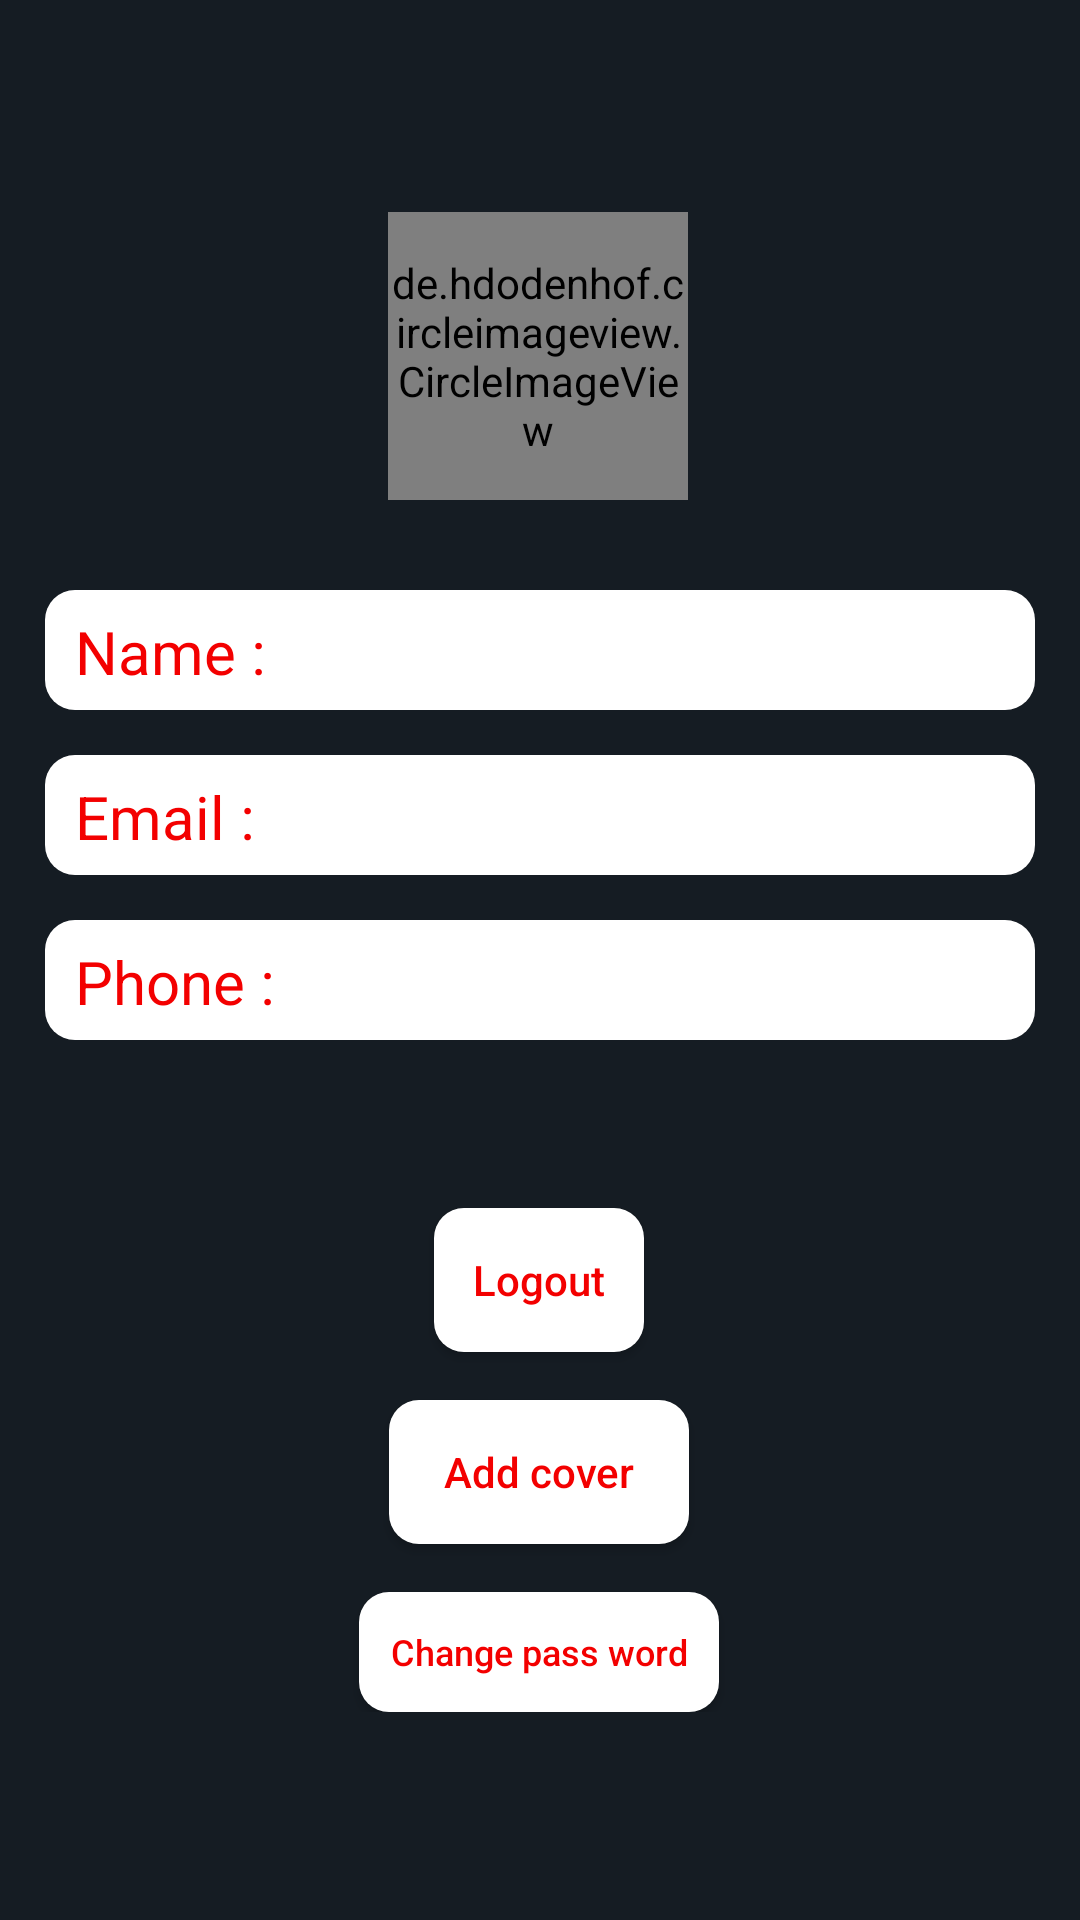

Produce the Android XML layout that renders to this screen, including the resource entries it uses.
<!-- AndroidManifest.xml: application theme Theme.MovieApp -->
<!-- res/layout/fragment_setting.xml -->
<?xml version="1.0" encoding="utf-8"?>
<androidx.constraintlayout.widget.ConstraintLayout

    xmlns:android="http://schemas.android.com/apk/res/android"
    xmlns:app="http://schemas.android.com/apk/res-auto"
    xmlns:tools="http://schemas.android.com/tools"
    android:layout_width="match_parent"
    android:layout_height="match_parent"
    android:background="@color/Ground"
    tools:context=".FRAGMENT.Setting">

    <androidx.constraintlayout.widget.ConstraintLayout
        android:layout_width="match_parent"
        android:layout_height="match_parent"
        android:id="@+id/constraint"
        android:visibility="visible">
        <de.hdodenhof.circleimageview.CircleImageView
            android:id="@+id/profile_image"
            android:layout_width="100dp"
            android:layout_height="96dp"
            android:src="@drawable/ic_launcher_background"
            app:civ_border_color="#FF000000"
            app:civ_border_width="2dp"
            app:layout_constraintBottom_toBottomOf="parent"
            app:layout_constraintEnd_toEndOf="parent"
            app:layout_constraintHorizontal_bias="0.498"
            app:layout_constraintStart_toStartOf="parent"
            app:layout_constraintTop_toTopOf="parent"
            app:layout_constraintVertical_bias="0.13" />

        <LinearLayout
            android:id="@+id/linearLayout"
            android:layout_width="match_parent"
            android:layout_height="40dp"
            android:layout_marginStart="15dp"
            android:layout_marginEnd="15dp"
            android:layout_marginTop="30dp"
            android:background="@drawable/back_ground_white"
            android:orientation="horizontal"
            android:padding="7dp"
            app:layout_constraintStart_toStartOf="parent"
            app:layout_constraintTop_toBottomOf="@+id/profile_image">

            <TextView
                android:layout_width="wrap_content"
                android:layout_height="wrap_content"
                android:layout_marginLeft="3dp"
                android:text="Name : "
                android:textColor="@color/startcolorone"
                android:textSize="20dp" />

            <TextView
                android:id="@+id/username"
                android:layout_width="wrap_content"
                android:layout_height="wrap_content"
                android:layout_marginLeft="10dp"
                android:text=""
                android:textColor="@color/black"
                android:textSize="20dp"
                android:textStyle="bold" />

        </LinearLayout>

        <LinearLayout
            android:id="@+id/linearLayout2"
            android:layout_width="match_parent"
            android:layout_height="40dp"
            android:layout_marginStart="15dp"
            android:layout_marginTop="15dp"
            android:layout_marginEnd="15dp"
            android:background="@drawable/back_ground_white"
            android:orientation="horizontal"
            android:padding="7dp"
            app:layout_constraintEnd_toEndOf="parent"
            app:layout_constraintStart_toStartOf="parent"
            app:layout_constraintTop_toBottomOf="@+id/linearLayout">


            <TextView
                android:layout_width="wrap_content"
                android:layout_height="wrap_content"
                android:layout_marginLeft="3dp"
                android:text="Email : "
                android:textColor="@color/startcolorone"
                android:textSize="20dp" />

            <TextView
                android:id="@+id/useremail"
                android:layout_width="wrap_content"
                android:layout_height="wrap_content"
                android:layout_marginLeft="10dp"
                android:text=""
                android:textColor="@color/black"
                android:textSize="20dp"
                android:textStyle="bold" />


        </LinearLayout>

        <LinearLayout
            android:id="@+id/linearLayout3"
            android:layout_width="match_parent"
            android:layout_height="40dp"
            android:layout_marginStart="15dp"
            android:layout_marginEnd="15dp"
            android:layout_marginTop="15dp"
            android:background="@drawable/back_ground_white"
            android:orientation="horizontal"
            android:padding="7dp"
            app:layout_constraintStart_toStartOf="parent"
            app:layout_constraintTop_toBottomOf="@+id/linearLayout2">

            <TextView
                android:layout_width="wrap_content"
                android:layout_height="wrap_content"
                android:layout_marginLeft="3dp"
                android:text="Phone : "
                android:textColor="@color/startcolorone"
                android:textSize="20dp" />

            <TextView
                android:id="@+id/userphone"
                android:layout_width="wrap_content"
                android:layout_height="wrap_content"
                android:layout_marginLeft="10dp"
                android:text=""
                android:textColor="@color/black"
                android:textSize="20dp"
                android:textStyle="bold" />

        </LinearLayout>

        <RelativeLayout
            android:layout_width="wrap_content"
            android:layout_height="200dp"
            android:layout_marginTop="24dp"
            app:layout_constraintEnd_toEndOf="parent"
            app:layout_constraintHorizontal_bias="0.497"
            app:layout_constraintStart_toStartOf="parent"
            app:layout_constraintTop_toBottomOf="@+id/linearLayout3">

            <Button
                android:id="@+id/logout"
                android:layout_width="70dp"
                android:layout_height="wrap_content"
                android:layout_marginStart="152dp"
                android:layout_marginTop="32dp"
                android:background="@drawable/back_ground_white"
                android:text="Logout"
                android:textAllCaps="false"
                android:textColor="@color/startcolorone"
                android:layout_centerHorizontal="true"/>

            <Button
                android:id="@+id/addcover"
                android:layout_width="100dp"
                android:layout_height="wrap_content"
                android:layout_marginTop="16dp"
                android:background="@drawable/back_ground_white"
                android:text="Add cover"
                android:textAllCaps="false"
                android:textColor="@color/startcolorone"
                android:layout_centerHorizontal="true"
                android:layout_below="@+id/logout"/>
            <Button
                android:id="@+id/changepass"
                android:layout_width="120dp"
                android:layout_height="wrap_content"
                android:layout_marginTop="16dp"
                android:background="@drawable/back_ground_white"
                android:text="Change pass word"
                android:textAllCaps="false"
                android:textColor="@color/startcolorone"
                android:textSize="12dp"
                android:layout_centerHorizontal="true"
                android:layout_below="@+id/addcover"
                />



        </RelativeLayout>
    </androidx.constraintlayout.widget.ConstraintLayout>

    <ImageView
        android:layout_width="200dp"
        android:layout_height="150dp"
        android:id="@+id/noInternet"
        android:src="@mipmap/nointernet"
        android:visibility="gone"
        app:layout_constraintBottom_toBottomOf="parent"
        app:layout_constraintEnd_toEndOf="parent"
        app:layout_constraintHorizontal_bias="0.496"
        app:layout_constraintStart_toStartOf="parent"
        app:layout_constraintTop_toTopOf="parent" />



</androidx.constraintlayout.widget.ConstraintLayout>
<!-- resources referenced by this layout -->
<resources>
  <color name="Ground">#151c23</color>
  <color name="black">#FF000000</color>
  <color name="startcolorone">#F30000</color>
  <!-- drawable back_ground_white (drawable) -->
  <?xml version="1.0" encoding="utf-8"?>
  <shape xmlns:android="http://schemas.android.com/apk/res/android"
      android:shape="rectangle">
  <corners android:radius="10dp"/>
      <solid android:color="#FFFFFF"/>
  </shape>
  <style name="Theme.MovieApp" parent="Theme.AppCompat.Light.NoActionBar">
          
          <item name="colorPrimary">@color/dark</item>
          <item name="colorPrimaryVariant">@color/appbar</item>
          <item name="colorOnPrimary">@color/white</item>
          
          <item name="colorSecondary">@color/teal_200</item>
          <item name="colorSecondaryVariant">@color/teal_700</item>
          <item name="colorOnSecondary">@color/black</item>
          
          <item name="android:statusBarColor" tools:targetApi="l">?attr/colorPrimaryVariant</item>
          
      </style>
  <color name="dark">#3A3A3A</color>
  <color name="appbar">#1C1C1C</color>
  <color name="white">#FFFFFF</color>
  <color name="teal_200">#FF03DAC5</color>
  <color name="teal_700">#FF018786</color>
</resources>
